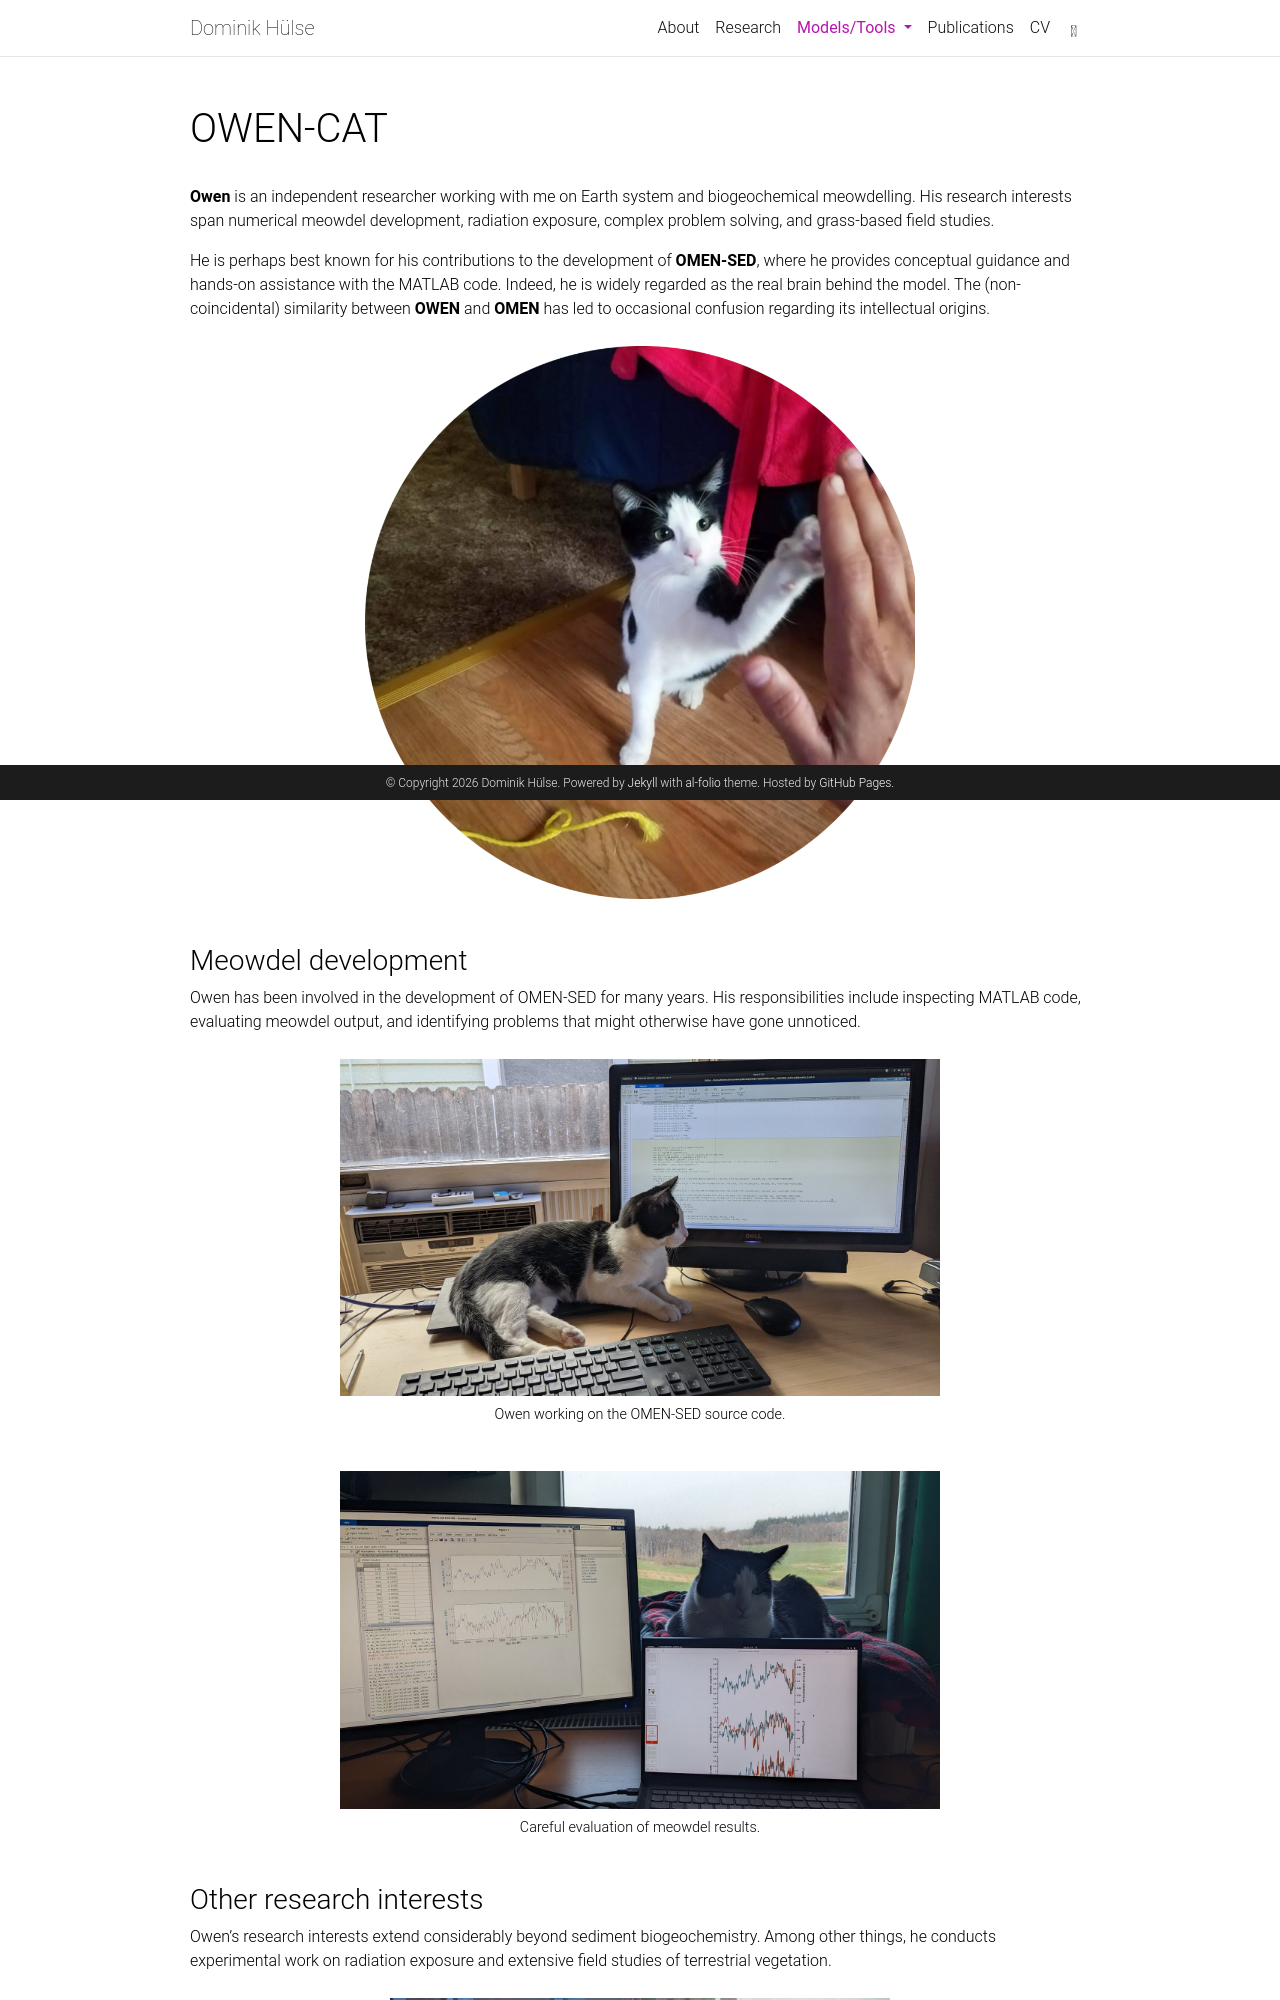

repository: DomHu/DomHu.github.io · page: owen-cat/index.html · generator: jekyll

---
layout: page
title: OWEN-CAT
permalink: /owen-cat/
nav: false
---

**Owen** is an independent researcher working with me on Earth system and biogeochemical meowdelling. His research interests span numerical meowdel development, radiation exposure, complex problem solving, and grass-based field studies.

He is perhaps best known for his contributions to the development of **OMEN-SED**, where he provides conceptual guidance and hands-on assistance with the MATLAB code. Indeed, he is widely regarded as the real brain behind the model. The (non-coincidental) similarity between **OWEN** and **OMEN** has led to occasional confusion regarding its intellectual origins.

<div style="text-align:center; margin: 25px 0 45px 0;">
  <img src="/assets/img/owen/Owen_High_five_round.png"
       style="width:100%; max-width:550px;">
</div>
